Run: headless pygame with SDL's dummy video driver; simulated clock (each Clock.tick advances the game by its frame time, no real sleeping); random seed 0; keys injected as events and as key.get_pressed() state; no mouse input.
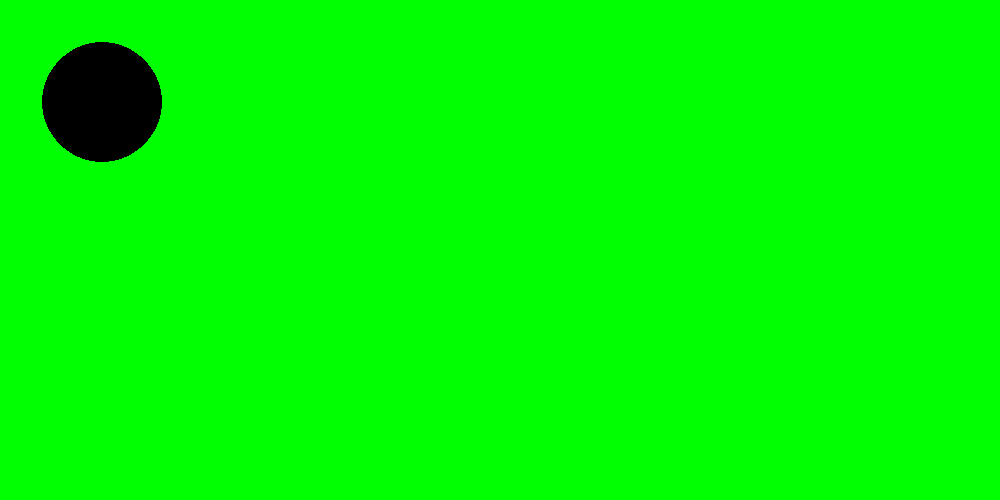
Frame 1 of 4 · flips 1–60 · no input
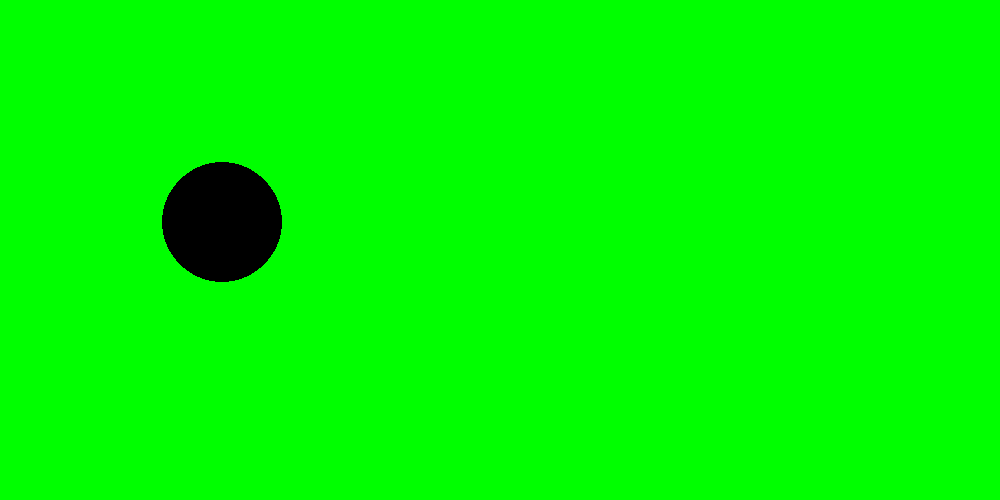
Frame 2 of 4 · flips 61–180 · tapped SPACE, RETURN · held RIGHT (→), D
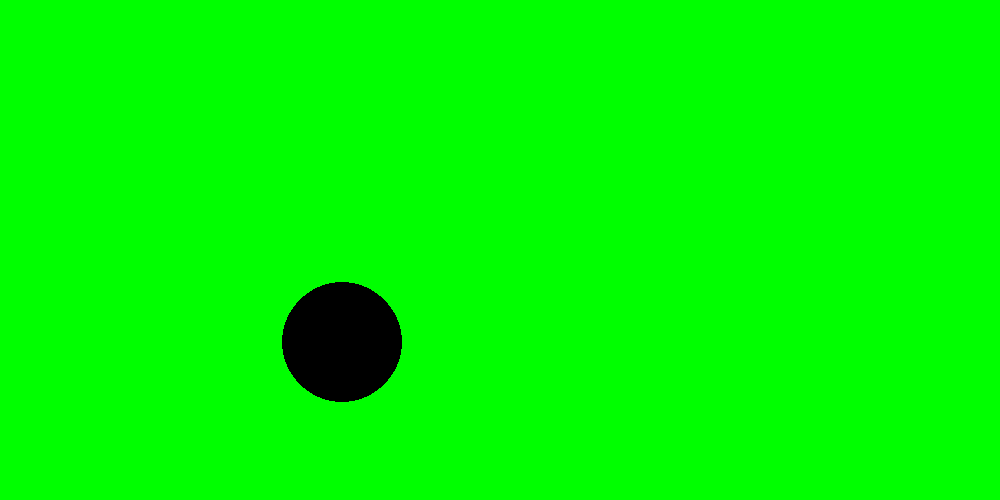
Frame 3 of 4 · flips 181–300 · held DOWN (↓), S
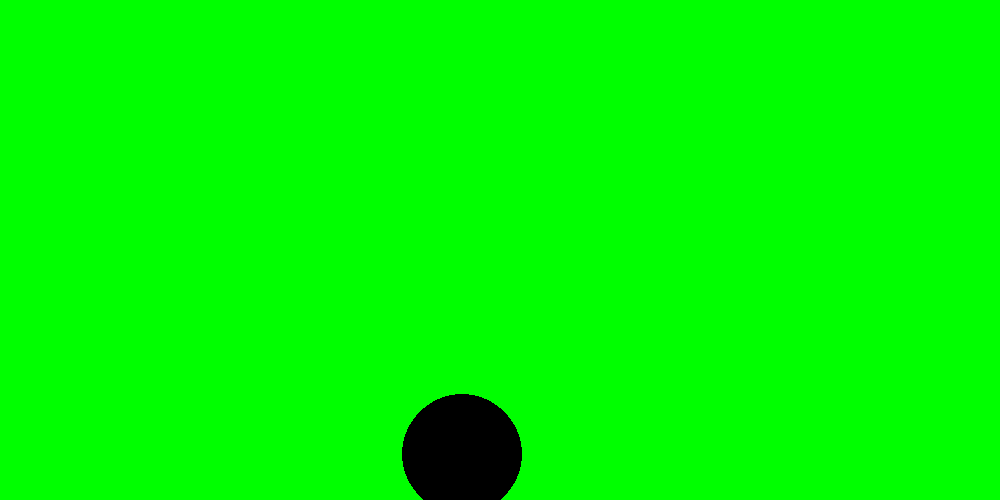
Frame 4 of 4 · flips 301–420 · held LEFT (←), A, UP (↑), W

The pygame program that drew these frames:

import pygame
pygame.init()
screen=pygame.display.set_mode((1000,500))

pygame.display.set_caption("Ball Bouncer")
b1 = pygame.draw.circle(surface = screen, color = "black", center = [25,25], radius = 60)
speed = [1,1]
screen.fill("green")
while True:
        for event in pygame.event.get():
            if event.type==pygame.QUIT:
             exit()
        screen.fill("green")
        b1 = b1.move(speed)
        if b1.left<0 or b1.right>1000:
            speed[0]=-speed[0]
        if b1.top<0 or b1.bottom>500:
            speed[1]=-speed[1]
        pygame.draw.circle(surface = screen, color = "black", center = b1.center, radius = 60)
        pygame.display.update()
